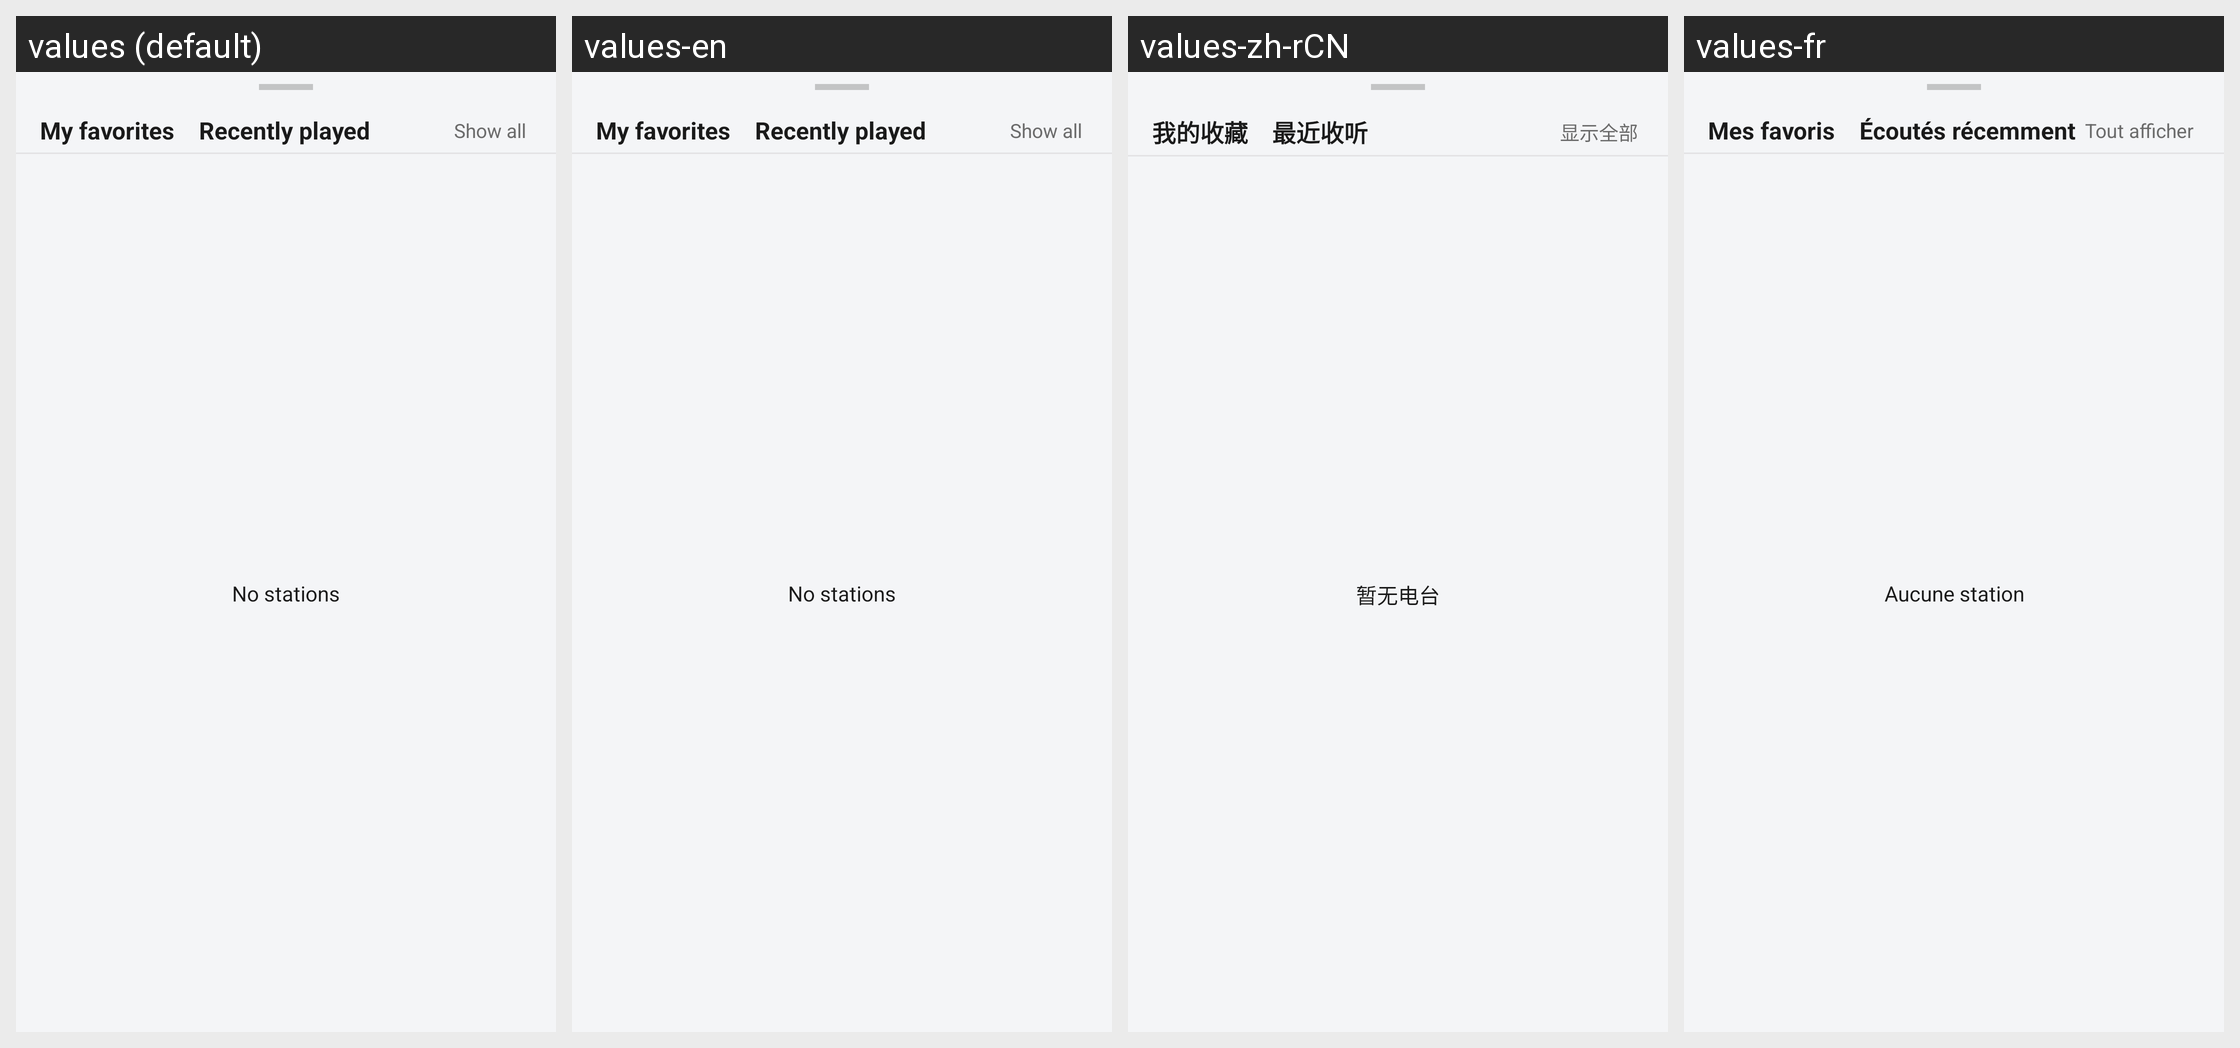

Locale-by-locale string values for the Android screen shown in this grid:
Android screen res/layout/dialog_station_switch_sheet.xml rendered under 4 locales, left to right: values (default), values-en, values-zh-rCN, values-fr. Device: Nexus 5 (rendered at 1080×1920; each locale shown at half size, 540×960, under a caption strip naming it); theme MyMaterialTheme.
Other locales in the repository, not shown: values-ca, values-cs, values-da, values-de, values-el, values-es, values-eu, values-fi, values-gl, values-hu, values-in, values-it, values-nb, values-nl, values-nn, values-pl, values-pt-rBR, values-ru, values-sk, values-tr, values-zh.
Strings drawn on this screen, with the default value and each locale's value (text and hints the layout hard-codes, and strings that could not be matched under every locale, appear in the picture but are not listed):

station_switch_tab_favorites
  values: My favorites
  values-en: My favorites
  values-zh-rCN: 我的收藏  [from values-zh]
  values-fr: Mes favoris

station_switch_tab_history
  values: Recently played
  values-en: Recently played
  values-zh-rCN: 最近收听  [from values-zh]
  values-fr: Écoutés récemment

station_switch_show_all
  values: Show all
  values-en: Show all
  values-zh-rCN: 显示全部  [from values-zh]
  values-fr: Tout afficher

station_switch_empty
  values: No stations
  values-en: No stations
  values-zh-rCN: 暂无电台  [from values-zh]
  values-fr: Aucune station
